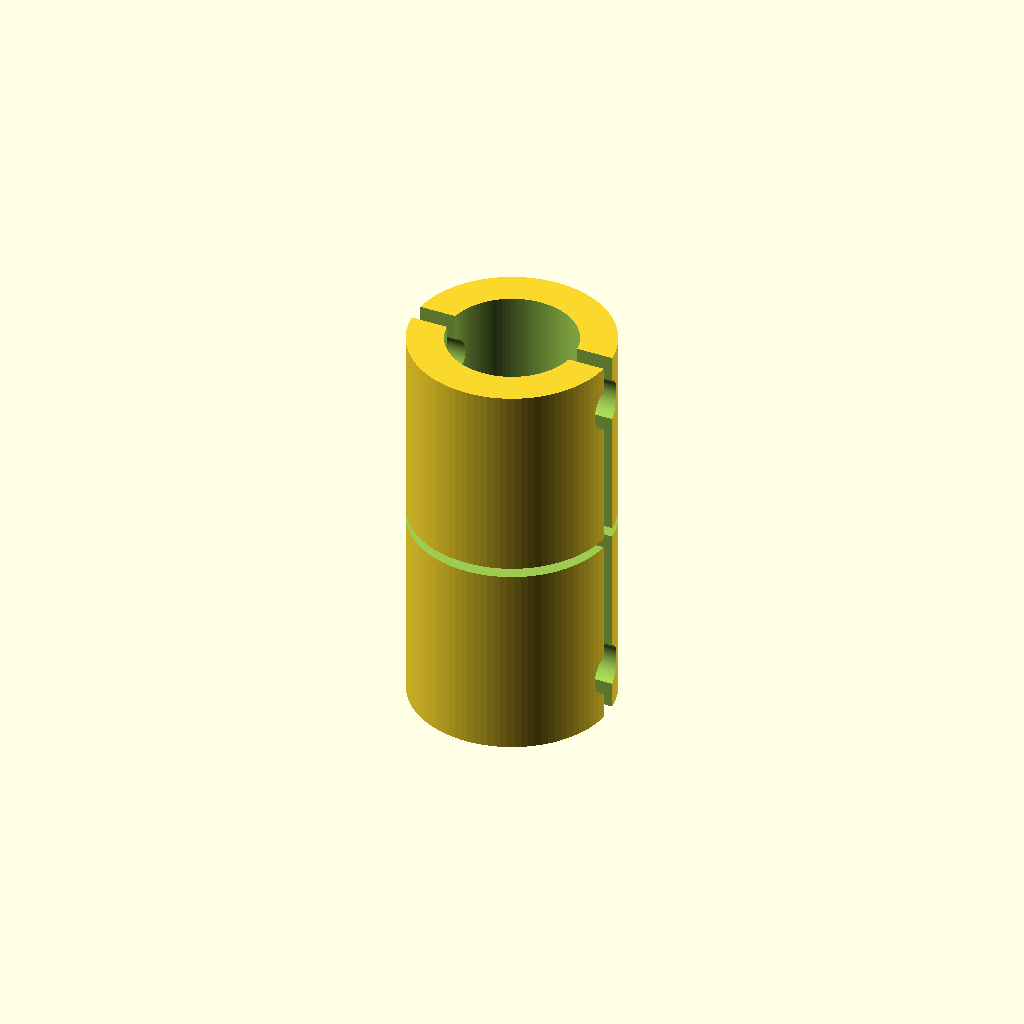
Cell 1: the model at its default parameters.
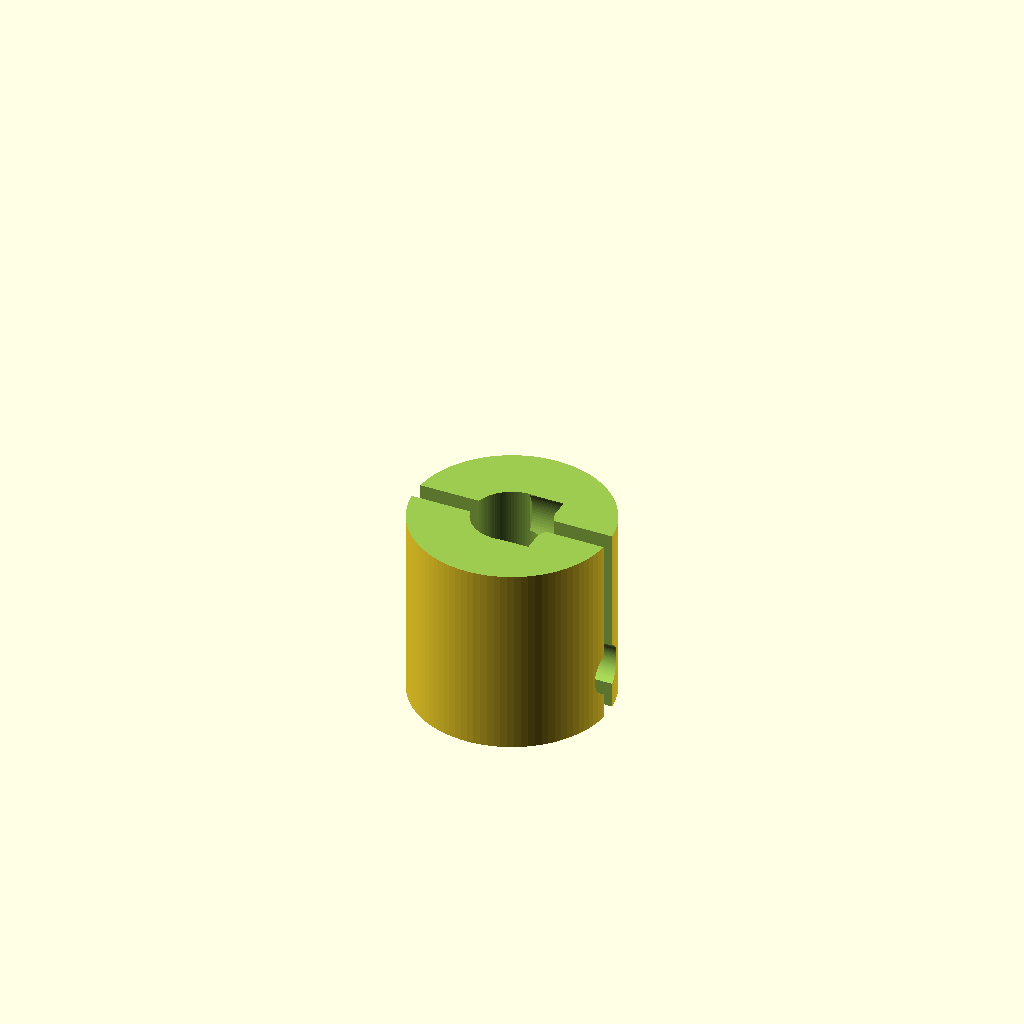
Cell 2: bore2_d = 16 (everything else at default).
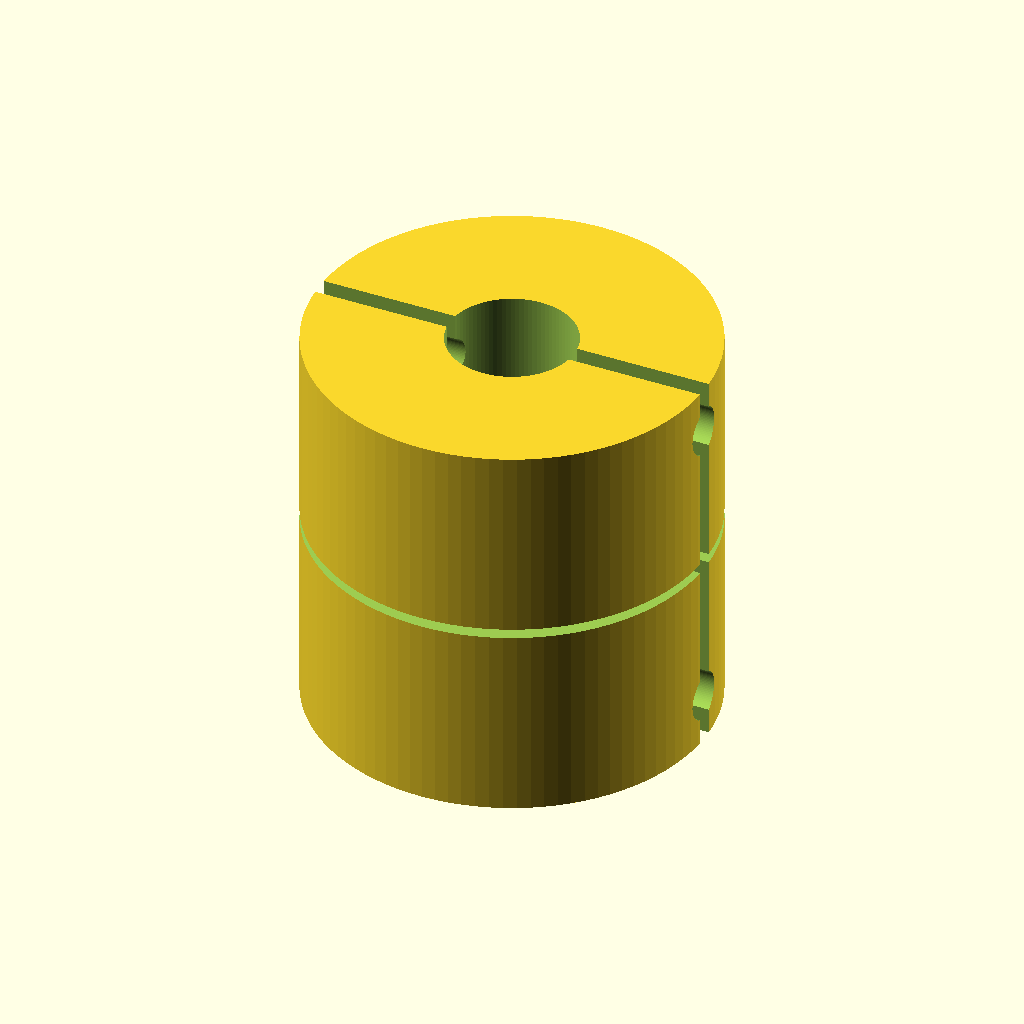
Cell 3 — od set to 25, the other parameters unchanged.
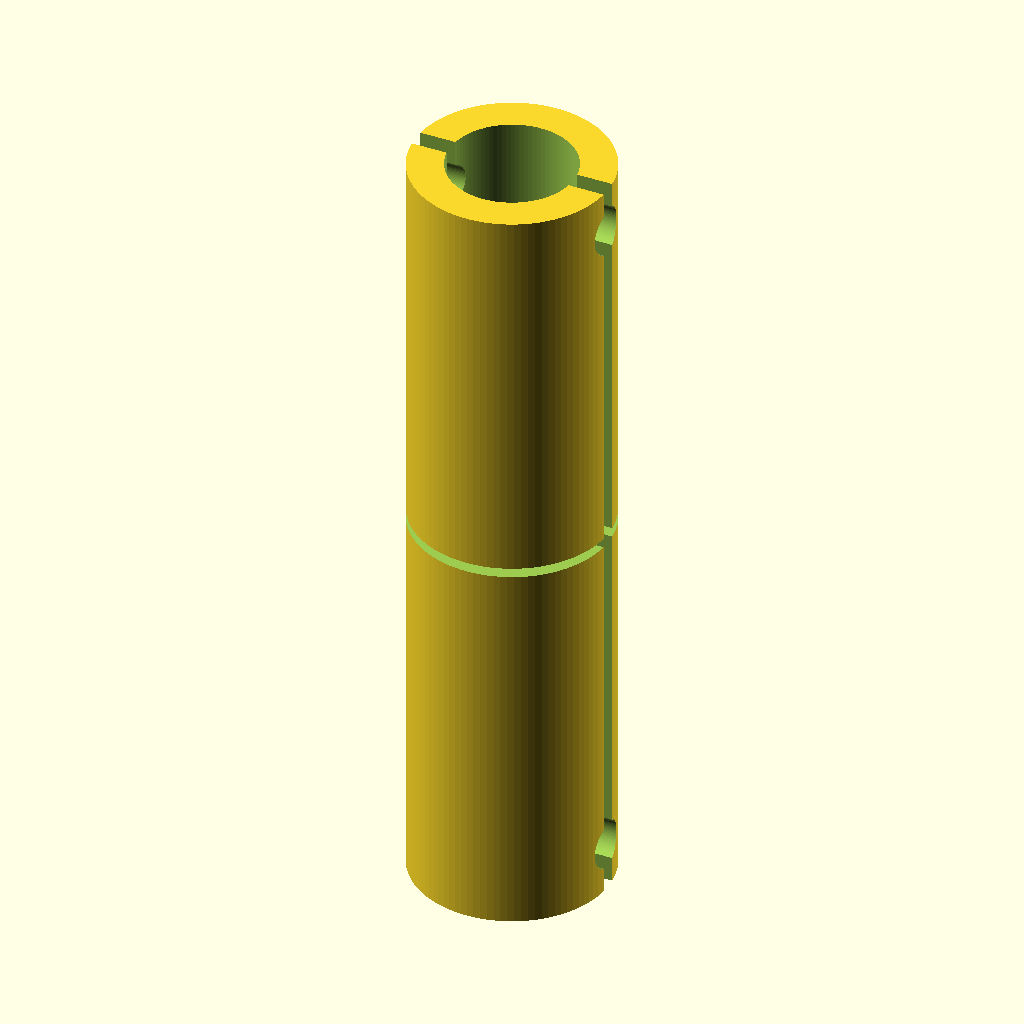
Cell 4: len = 50 (everything else at default).
All cells are drawn from one camera (rotation 55°, 0°, 25°, orthographic, colour scheme Cornfield), so only the parameter changes between them.
OpenSCAD source file results/gpt52/scad/shaft_coupling__SC_5x8_rigid.scad:
$fn=96;

bore1_d = 5.0;
bore2_d = 8.0;
od = 12.5;
len = 25.0;

split_z = 0.0;
clamp_gap = 1.2;
slit_w = 0.8;

screw_d = 3.0;
screw_head_d = 5.6;
screw_head_h = 2.2;
nut_flat = 5.5;
nut_thk = 2.6;

edge_margin = 3.0;
screw_z1 = -len/2 + edge_margin;
screw_z2 =  len/2 - edge_margin;

module hex_prism(flat=5.5, h=2.6){
    r = flat / sqrt(3);
    cylinder(h=h, r=r, $fn=6);
}

module clamp_screw_set(zpos){
    translate([0,0,zpos])
    rotate([0,90,0])
    union(){
        cylinder(h=od+6, d=screw_d, center=true);
        translate([-(od/2 + 1.6),0,0]) cylinder(h=screw_head_h, d=screw_head_d, center=false);
        translate([(od/2 - nut_thk),0,0]) hex_prism(flat=nut_flat, h=nut_thk);
    }
}

module coupling_body(){
    difference(){
        cylinder(h=len, d=od, center=true);

        translate([0,0,-len/4]) cylinder(h=len/2 + 0.2, d=bore1_d, center=true);
        translate([0,0, len/4]) cylinder(h=len/2 + 0.2, d=bore2_d, center=true);

        translate([0,0,split_z]) cylinder(h=0.6, d=od+0.4, center=true);

        translate([0,0,0]) cube([od+2, clamp_gap, len+2], center=true);

        translate([0,0,-len/4]) cube([od+2, slit_w, len/2+2], center=true);
        translate([0,0, len/4]) cube([od+2, slit_w, len/2+2], center=true);

        clamp_screw_set(screw_z1);
        clamp_screw_set(screw_z2);
    }
}

coupling_body();
Customizer parameters (derived from the source; name, type, default, range or options):
bore1_d: number, default 5
bore2_d: number, default 8
od: number, default 12.5
len: number, default 25
split_z: number, default 0
clamp_gap: number, default 1.2
slit_w: number, default 0.8
screw_d: number, default 3
screw_head_d: number, default 5.6
screw_head_h: number, default 2.2
nut_flat: number, default 5.5
nut_thk: number, default 2.6
edge_margin: number, default 3
